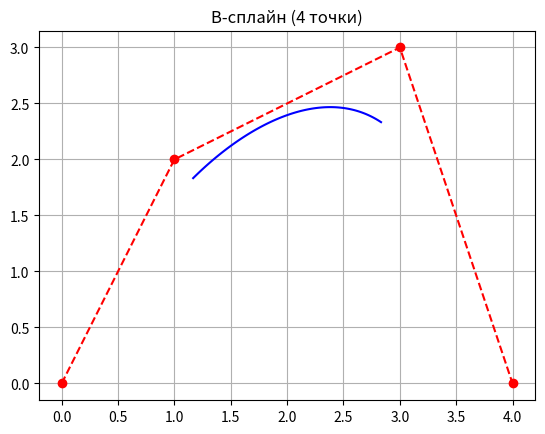

Generate this figure with matplotlib:
import numpy as np
import matplotlib.pyplot as plt


def b_spline_4points(P0, P1, P2, P3, num=100):
    t = np.linspace(0, 1, num)

    curve = []

    for ti in t:
        point = (
            (-ti**3 + 3*ti**2 - 3*ti + 1) * P0 +
            (3*ti**3 - 6*ti**2 + 4) * P1 +
            (-3*ti**3 + 3*ti**2 + 3*ti + 1) * P2 +
            (ti**3) * P3
        ) / 6.0

        curve.append(point)

    return np.array(curve)


# точки
P0 = np.array([0, 0])
P1 = np.array([1, 2])
P2 = np.array([3, 3])
P3 = np.array([4, 0])

curve = b_spline_4points(P0, P1, P2, P3)

# малювання
plt.plot(curve[:, 0], curve[:, 1], 'b')
plt.plot([P0[0], P1[0], P2[0], P3[0]],
         [P0[1], P1[1], P2[1], P3[1]], 'ro--')

plt.title("B-сплайн (4 точки)")
plt.grid()
plt.show()
